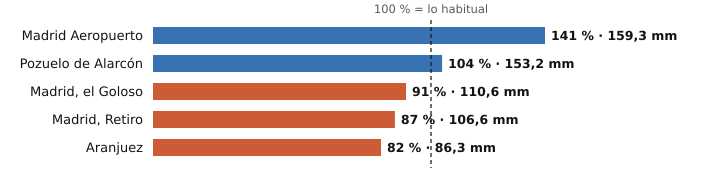

The data file committed next to this chart (first rows):
estacion, provincia, indicativo, mm_otono, referencia_mm, pct, periodo_referencia, hasta, hora
Madrid Aeropuerto, Madrid, 3129, 159.3, 113.1, 141, 1991-2020, 2026-11-18, 1
Pozuelo de Alarcón, Madrid, 3194Y, 153.2, 147.6, 104, 2006-2025, 2026-11-18, 1
Madrid, el Goloso, Madrid, 3126Y, 110.6, 121.0, 91, 2004-2025, 2026-11-17, 
Madrid, Retiro, Madrid, 3195, 106.6, 122.0, 87, 1991-2020, 2026-11-18, 1
Aranjuez, Madrid, 3100B, 86.3, 104.8, 82, 1997-2025, 2026-11-18, 1
